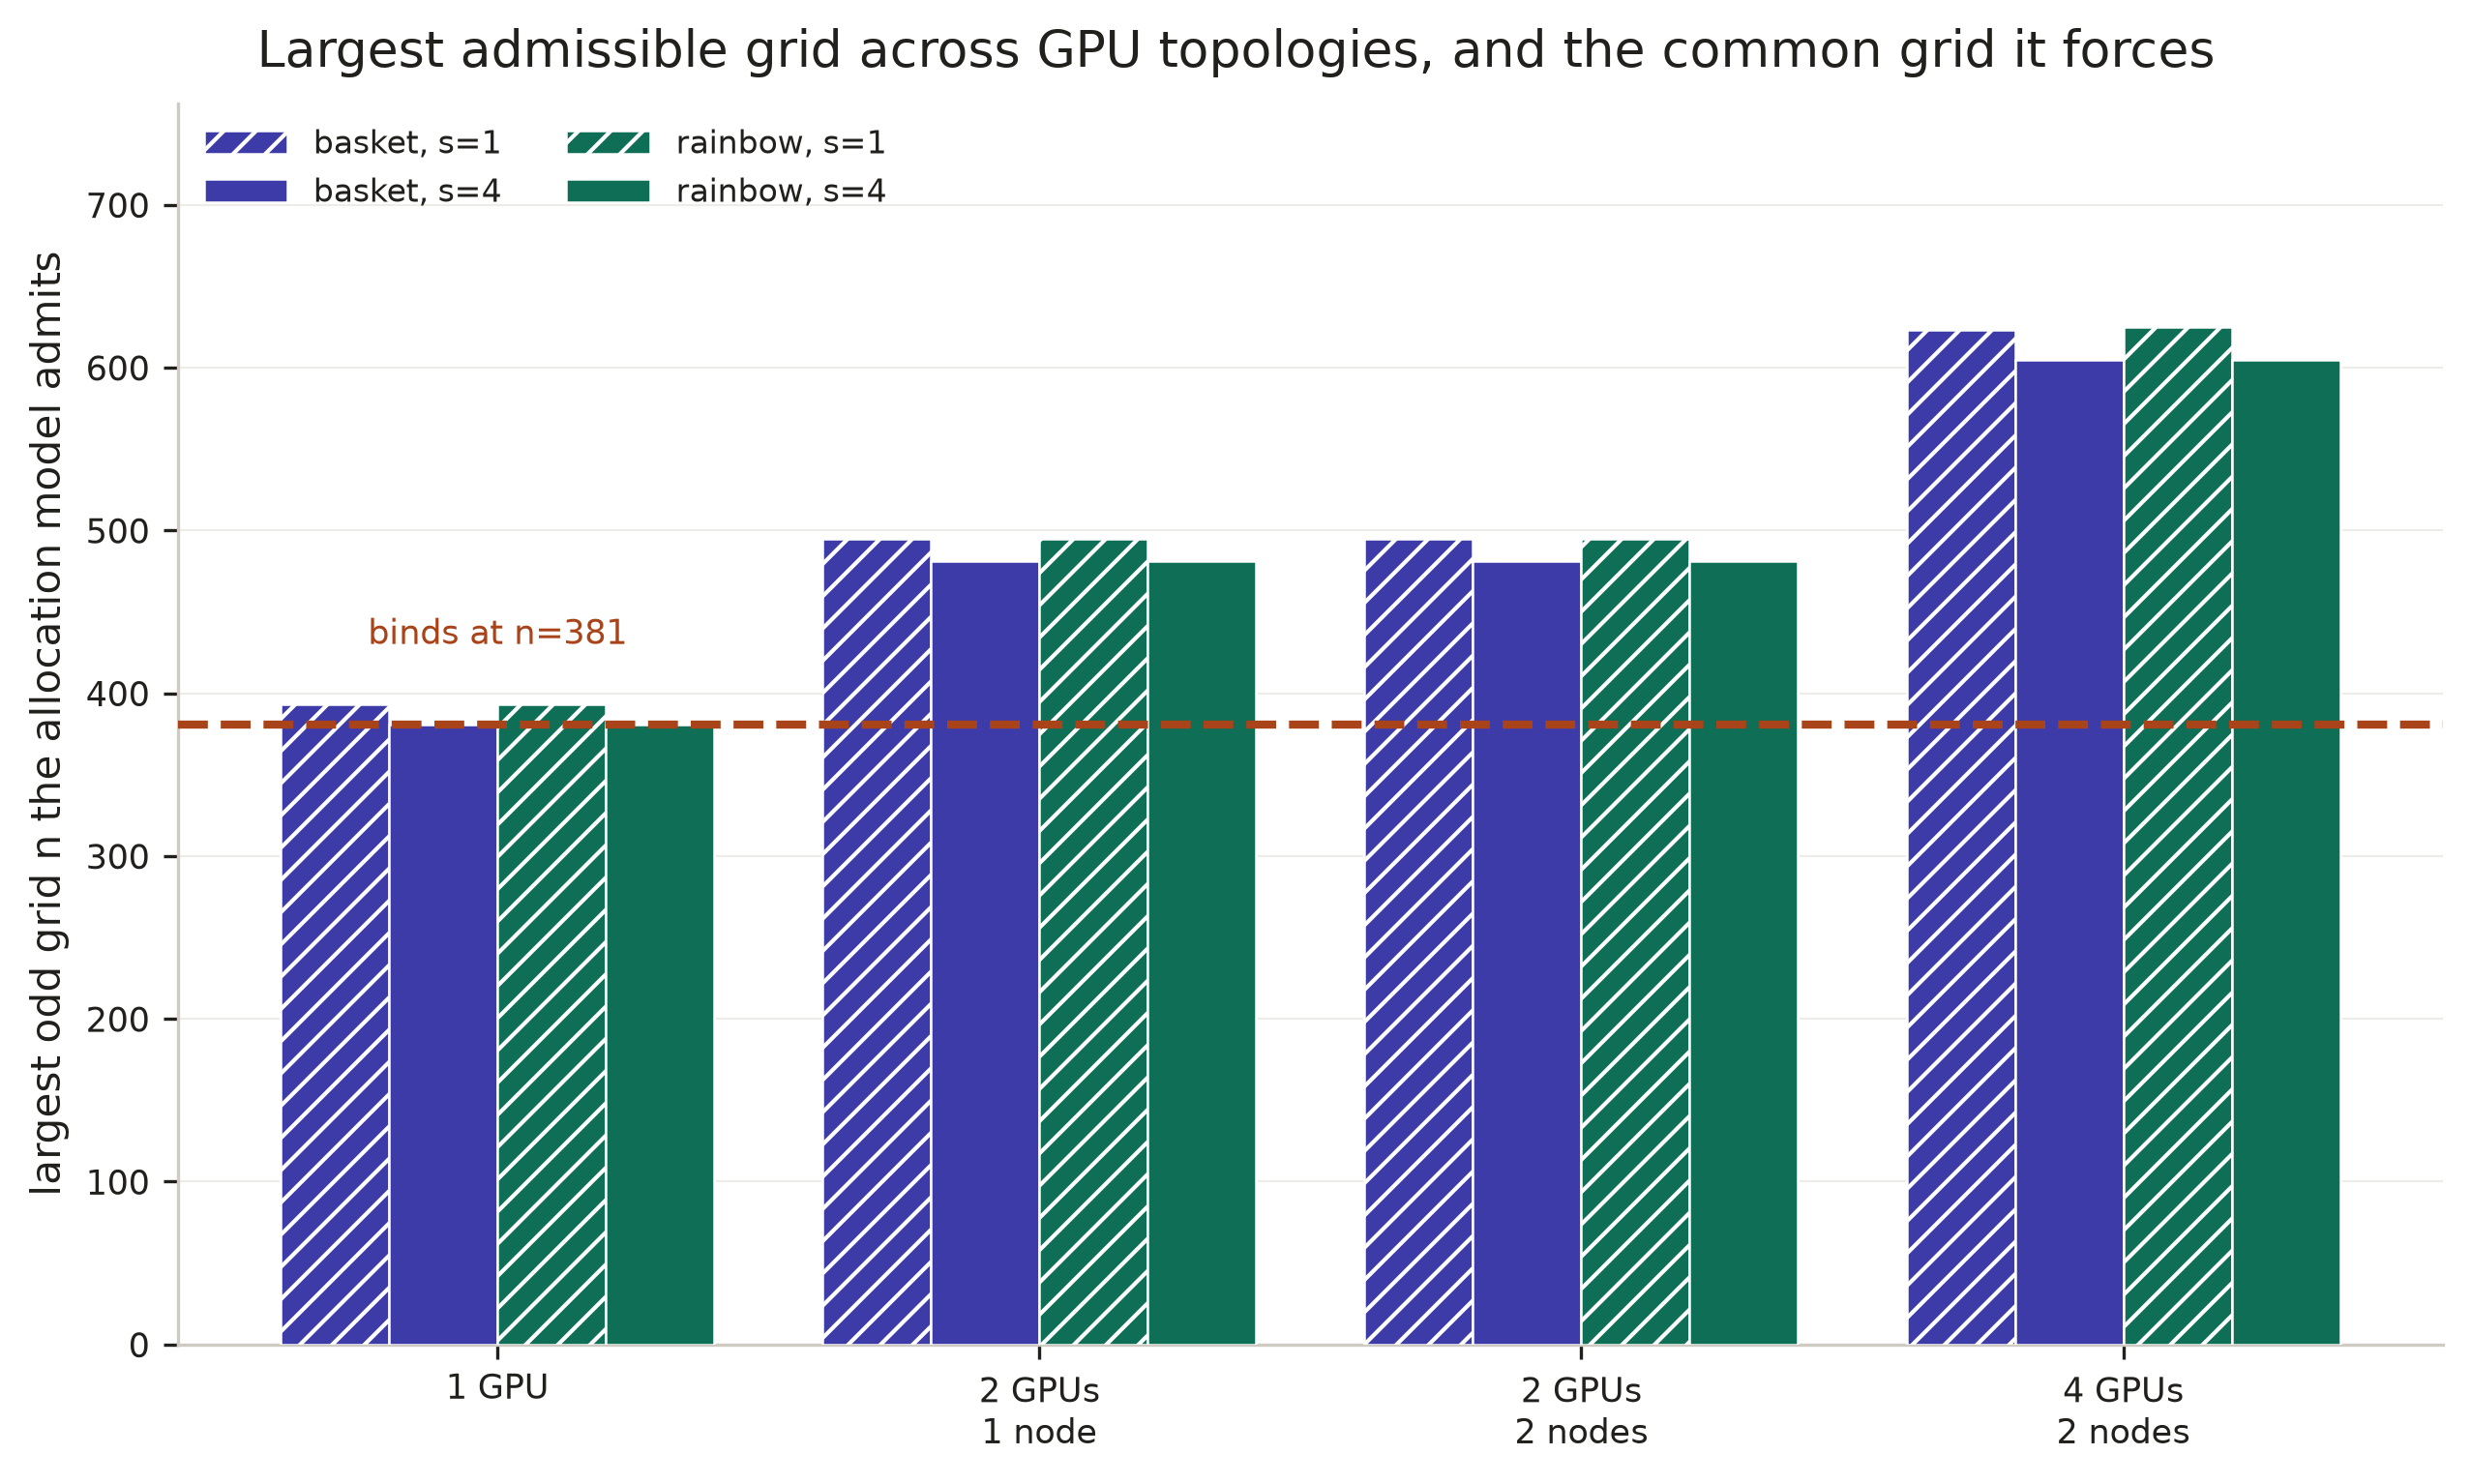

This figure's Python source:
"""Largest odd grid each GPU topology admits, and the common grid it forces.

Bars are the allocation model's answer per topology, option and width, predicted
before anything was allocated. The common grid is the minimum over all of them,
so one arm binds the choice and the figure names it.

The ceiling is a memory budget: every V100 reports the same usable capacity
after the reserve, so a topology's limit is set by how much of the domain each
device has to hold. Hue carries the option and the width is a texture, so
neither reads as rank.

Source: data/ca-integrator-largest-common.

  uv run scripts/plots/ca_memory_model.py
"""
# /// script
# dependencies = ["matplotlib", "numpy"]
# ///
from __future__ import annotations

import csv
import re

import matplotlib.pyplot as plt
import numpy as np

import ca_figstyle as ca
import ca_figlib as lib

FIGURE = lib.Figure("memory_model")

TOPOLOGY_ORDER = [
    "one_gpu", "two_gpu_one_node", "two_gpu_two_nodes", "four_gpu_two_nodes"]
TOPOLOGY_GPUS = {
    "one_gpu": 1, "two_gpu_one_node": 2,
    "two_gpu_two_nodes": 2, "four_gpu_two_nodes": 4}
# Spelled the way every other figure in this set spells a topology, so a reader
# moving between them is not re-learning the vocabulary.
TOPOLOGY_LABEL = {
    "one_gpu": "1 GPU",
    "two_gpu_one_node": "2 GPUs\n1 node",
    "two_gpu_two_nodes": "2 GPUs\n2 nodes",
    "four_gpu_two_nodes": "4 GPUs\n2 nodes",
}


def usable_mib() -> float | None:
    """Read the per-device usable capacity the reports agree on.

    Args:
        None.

    Returns:
        The usable MiB per device, or None if the reports disagree or carry no
        capacity line. Disagreement is not averaged away: a mixed capacity means
        the bars are not comparable and the figure should say nothing.
    """
    seen = set()
    for report in sorted(lib.LARGEST.glob("*_s[0-9].txt")):
        for found in re.finditer(
                r"usable=([\d.]+) MiB", report.read_text(errors="replace")):
            seen.add(round(float(found.group(1)), 3))
    return seen.pop() if len(seen) == 1 else None


def draw() -> str | None:
    reports = lib.LARGEST / "memory_reports.csv"
    selected = lib.LARGEST / "selected_n.txt"
    if not reports.exists():
        return FIGURE.blocked(
            "data/ca-integrator-largest-common/memory_reports.csv is absent")

    with reports.open() as handle:
        records = list(csv.DictReader(handle))
    order = [t for t in TOPOLOGY_ORDER if any(r["topology"] == t for r in records)]
    positions = np.arange(len(order), dtype=float)

    fig, ax = plt.subplots(figsize=(8.4, 5.0), constrained_layout=True)
    rows = []
    bar = 0.2
    for index, (option, width) in enumerate(
            [(o, w) for o in ("basket", "rainbow") for w in (1, 4)]):
        values = []
        for topology in order:
            match = [r for r in records
                     if r["topology"] == topology and r["option"] == option
                     and int(r["s"]) == width]
            values.append(int(match[0]["recommended_n"]) if match else 0)
            if match:
                rows.append({
                    "topology": topology,
                    "gpus": TOPOLOGY_GPUS[topology],
                    "option": option, "s": width,
                    "recommended_largest_odd_n": int(match[0]["recommended_n"]),
                })
        ax.bar(
            positions + (index - 1.5) * bar, values, bar,
            color=ca.OPTION_COLOR[option],
            hatch="///" if width == 1 else None,
            edgecolor="white", lw=0.6, zorder=3,
            label=f"{option}, s={width}")

    capacity = usable_mib()
    chosen = None
    if selected.exists():
        chosen = int(selected.read_text().split()[0])
        # Drawn heavier than a grid line and over the bars, since it is the
        # figure's answer rather than a reference the bars sit against.
        ax.axhline(chosen, color=ca.DIVERGING_LOW, ls="--", lw=2.0, zorder=5)
        for row in rows:
            row["selected_common_n"] = chosen

    # The binding arms are what taking a minimum means, so they are named once
    # over the group that carries them rather than once per bar.
    smallest = min(r["recommended_largest_odd_n"] for r in rows)
    binding = [r for r in rows if r["recommended_largest_odd_n"] == smallest]
    if binding and chosen is not None:
        binding_topology = binding[0]["topology"]
        lib.label_value(
            ax, positions[order.index(binding_topology)],
            max(r["recommended_largest_odd_n"] for r in rows
                if r["topology"] == binding_topology),
            f"binds at n={chosen}", dy=13.0, size=8.5,
            color=ca.DIVERGING_LOW)

    ax.set_xticks(positions)
    ax.set_xticklabels([TOPOLOGY_LABEL[t] for t in order], fontsize=8.5)
    ax.set_ylabel("largest odd grid n the allocation model admits")
    ax.set_ylim(0.0, max(r["recommended_largest_odd_n"] for r in rows) * 1.22)
    lib.style_axes(ax, grid_axis="y")
    lib.legend(ax, loc="upper left", ncol=2)
    # No "better" arrow: the legend holds one upper corner and the memory-budget
    # note the other, and a larger admissible grid needs no arrow to say so.

    # The memory budget behind every bar goes to the run log rather than onto
    # the image, where it was a second sentence competing with the title for a
    # figure that only makes one claim.
    lib.title(
        fig,
        "Largest admissible grid across GPU topologies, "
        "and the common grid it forces")
    print(f"  binds at n={chosen} on "
          + ", ".join(sorted({
              f"{TOPOLOGY_LABEL[r['topology']]} s={r['s']}".replace("\n", " ")
              for r in binding}))
          + (f"; {capacity / 1024.0:.2f} GiB usable per device"
             if capacity is not None else ""))

    FIGURE.write(fig, rows)
    return None


if __name__ == "__main__":
    raise SystemExit(lib.run(FIGURE, draw))
